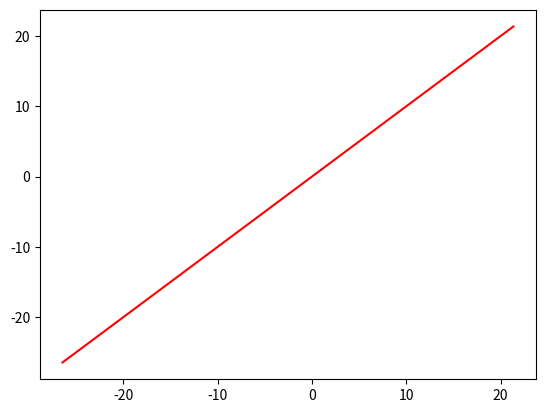

This chart was generated by the following Python code:
import matplotlib.pyplot as plt 
import numpy as np 

def purelin(x):
    return x

x_data = np.random.normal(-10,10,20)
x_data = np.sort(x_data)

y_data = purelin(x_data)

plt.plot(x_data,y_data,'r')
plt.show()